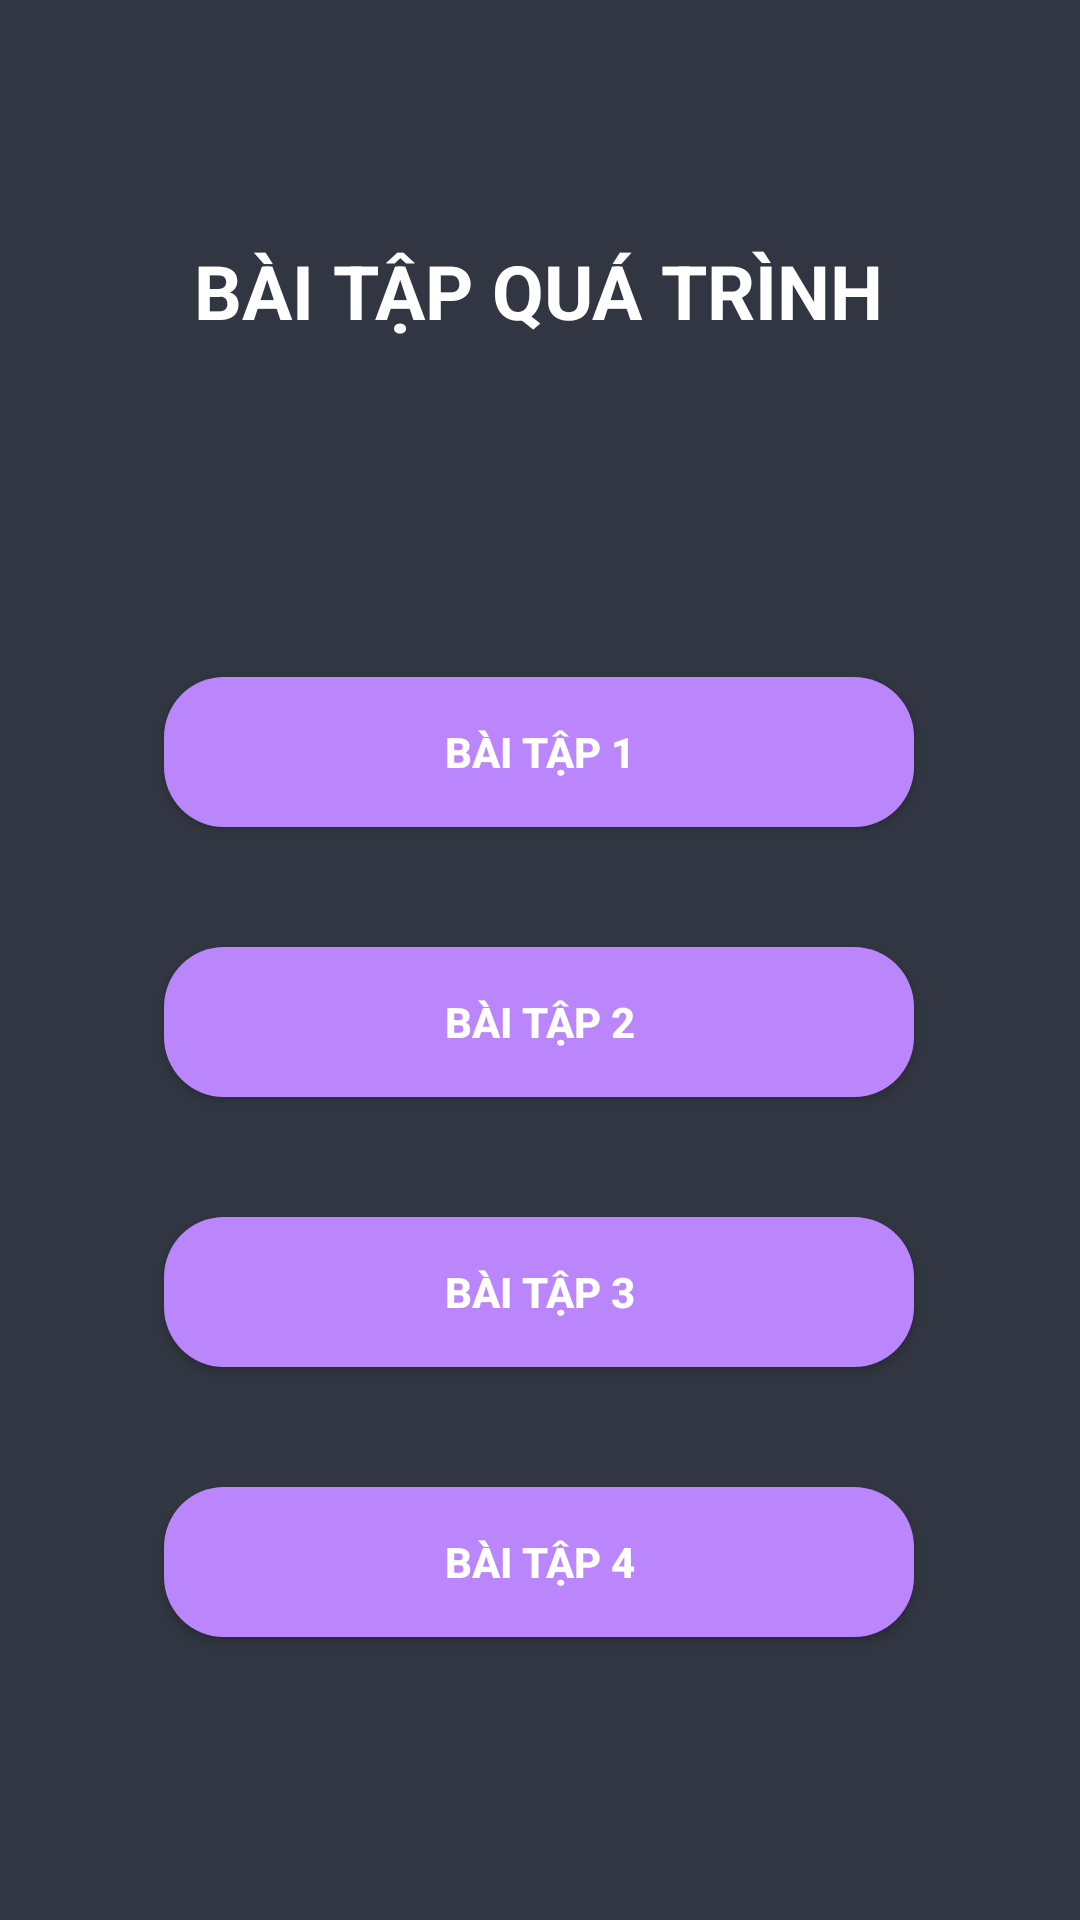

The Android layout XML behind this screen, and the referenced resources:
<!-- AndroidManifest.xml: application theme Theme.BaiTapQuaTrinh -->
<!-- res/layout/activity_main.xml -->
<?xml version="1.0" encoding="utf-8"?>
<androidx.constraintlayout.widget.ConstraintLayout xmlns:android="http://schemas.android.com/apk/res/android"
    xmlns:app="http://schemas.android.com/apk/res-auto"
    xmlns:tools="http://schemas.android.com/tools"
    android:layout_width="match_parent"
    android:layout_height="match_parent"
    android:background="@color/color_main"
    tools:context=".MainActivity">

    <Button
        android:id="@+id/buttonBt4"
        android:layout_width="wrap_content"
        android:layout_height="wrap_content"
        android:layout_marginTop="40dp"
        android:background="@drawable/custom_btn"
        android:text="Bài tập 4"
        android:textColor="@color/white"
        android:textStyle="bold"
        app:layout_constraintEnd_toEndOf="parent"
        app:layout_constraintHorizontal_bias="0.496"
        app:layout_constraintStart_toStartOf="parent"
        app:layout_constraintTop_toBottomOf="@+id/buttonBt3" />

    <Button
        android:id="@+id/buttonBt2"
        android:layout_width="wrap_content"
        android:layout_height="wrap_content"
        android:layout_marginTop="40dp"
        android:background="@drawable/custom_btn"
        android:text="Bài tập 2"
        android:textColor="@color/white"
        android:textStyle="bold"
        app:layout_constraintEnd_toEndOf="parent"
        app:layout_constraintHorizontal_bias="0.496"
        app:layout_constraintStart_toStartOf="parent"
        app:layout_constraintTop_toBottomOf="@+id/buttonBt1" />

    <Button
        android:id="@+id/buttonBt1"
        android:layout_width="wrap_content"
        android:layout_height="wrap_content"
        android:layout_marginTop="112dp"
        android:background="@drawable/custom_btn"
        android:text="Bài tập 1"
        android:textColor="@color/white"
        android:textStyle="bold"
        app:layout_constraintEnd_toEndOf="parent"
        app:layout_constraintHorizontal_bias="0.496"
        app:layout_constraintStart_toStartOf="parent"
        app:layout_constraintTop_toBottomOf="@+id/textView" />

    <TextView
        android:id="@+id/textView"
        android:layout_width="wrap_content"
        android:layout_height="wrap_content"
        android:layout_marginTop="80dp"
        android:textColor="@color/white"
        android:textSize="25sp"
        android:textStyle="bold"
        android:text="BÀI TẬP QUÁ TRÌNH"
        app:layout_constraintEnd_toEndOf="parent"
        app:layout_constraintHorizontal_bias="0.498"
        app:layout_constraintStart_toStartOf="parent"
        app:layout_constraintTop_toTopOf="parent" />

    <Button
        android:id="@+id/buttonBt3"
        android:layout_width="wrap_content"
        android:layout_height="wrap_content"
        android:layout_marginTop="40dp"
        android:background="@drawable/custom_btn"
        android:text="Bài tập 3"
        android:textColor="@color/white"
        android:textStyle="bold"
        app:layout_constraintEnd_toEndOf="parent"
        app:layout_constraintHorizontal_bias="0.496"
        app:layout_constraintStart_toStartOf="parent"
        app:layout_constraintTop_toBottomOf="@+id/buttonBt2" />
</androidx.constraintlayout.widget.ConstraintLayout>
<!-- resources referenced by this layout -->
<resources>
  <color name="color_main">#313642</color>
  <color name="white">#FFFFFFFF</color>
  <!-- drawable custom_btn (drawable) -->
  <?xml version="1.0" encoding="utf-8"?>
  <shape xmlns:android="http://schemas.android.com/apk/res/android"
      android:shape="rectangle">
      <size android:width="250dp" android:height="50dp"></size>
      <solid android:color="@color/purple_200"></solid>
      <corners android:radius="20dp"></corners>
  
  </shape>
  <style name="Theme.BaiTapQuaTrinh" parent="Theme.AppCompat.DayNight.DarkActionBar">
          
          <item name="colorPrimary">@color/purple_500</item>
          <item name="colorPrimaryVariant">@color/purple_700</item>
          <item name="colorOnPrimary">@color/white</item>
          
          <item name="colorSecondary">@color/teal_200</item>
          <item name="colorSecondaryVariant">@color/teal_700</item>
          <item name="colorOnSecondary">@color/black</item>
          
          <item name="android:statusBarColor">?attr/colorPrimaryVariant</item>
          
      </style>
  <color name="purple_200">#FFBB86FC</color>
  <color name="purple_500">#FF6200EE</color>
  <color name="purple_700">#FF3700B3</color>
  <color name="teal_200">#FF03DAC5</color>
  <color name="teal_700">#FF018786</color>
  <color name="black">#FF000000</color>
</resources>
